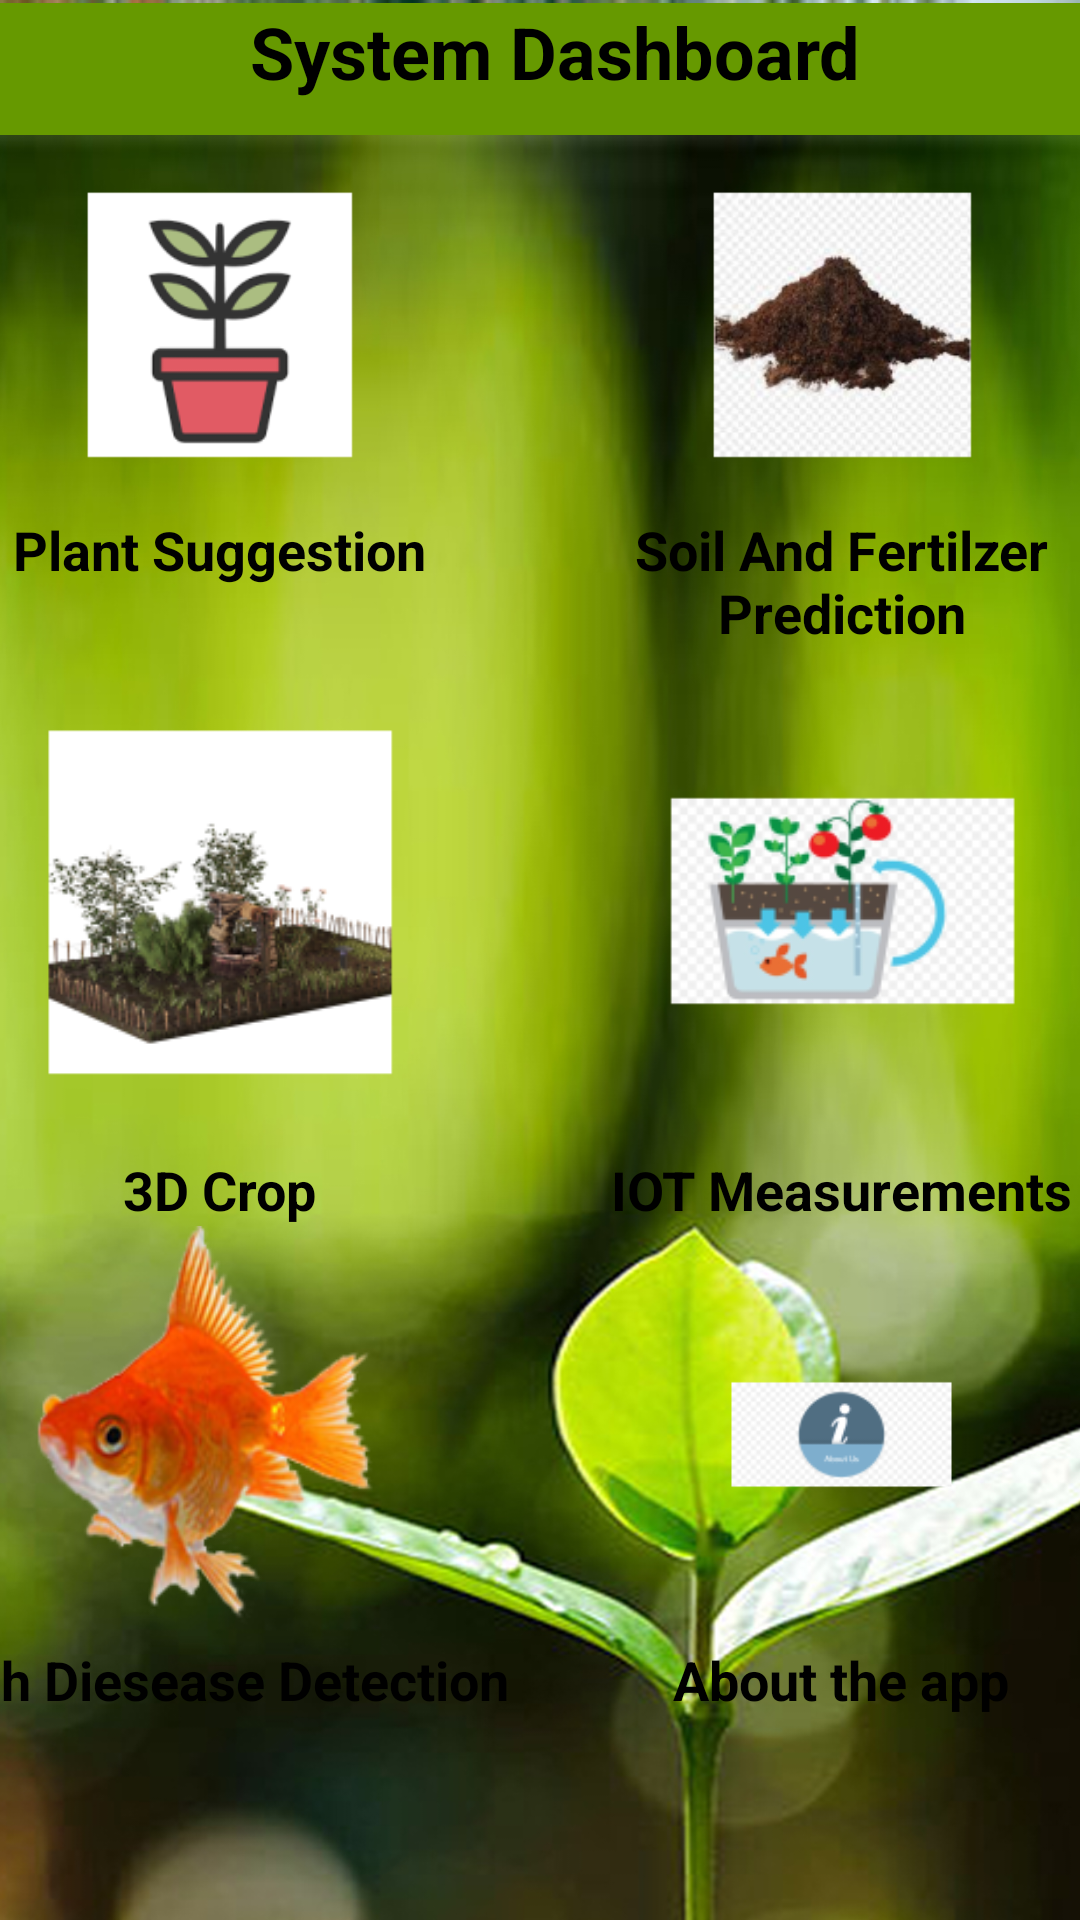

Write the Android layout XML for this screen, with the resource values it uses.
<!-- AndroidManifest.xml: application theme Theme.GardenPro -->
<!-- res/layout/activity_system_dashboard.xml -->
<?xml version="1.0" encoding="utf-8"?>
<androidx.constraintlayout.widget.ConstraintLayout xmlns:android="http://schemas.android.com/apk/res/android"
    xmlns:app="http://schemas.android.com/apk/res-auto"
    xmlns:tools="http://schemas.android.com/tools"
    android:layout_width="match_parent"
    android:layout_height="match_parent"
    android:background="@mipmap/garden_back"
    tools:context=".System_Dashboard">

    <LinearLayout
        android:layout_width="409dp"
        android:layout_height="729dp"
        android:layout_marginStart="1dp"
        android:layout_marginTop="1dp"
        android:layout_marginEnd="1dp"
        android:background="@android:color/holo_green_light"
        android:orientation="vertical"
        app:layout_constraintEnd_toEndOf="parent"
        app:layout_constraintStart_toStartOf="parent"
        app:layout_constraintTop_toTopOf="parent">

        <TextView
            android:id="@+id/textView5"
            android:layout_width="418dp"
            android:layout_height="44dp"
            android:background="@android:color/holo_green_dark"
            android:text="System Dashboard"
            android:textAlignment="center"
            android:textColor="@color/black"
            android:textSize="24dp"
            android:textStyle="bold"
            android:visibility="visible" />

        <TableLayout
            android:layout_width="475dp"
            android:layout_height="719dp"
            android:background="@drawable/ba"
            app:layout_constraintEnd_toEndOf="parent"
            app:layout_constraintStart_toStartOf="parent">

            <TableRow
                android:layout_width="match_parent"
                android:layout_height="129dp">

                <ImageView
                    android:id="@+id/plant_img"
                    android:layout_width="179dp"
                    android:layout_height="126dp"
                    android:clickable="true"
                    app:srcCompat="@mipmap/plant_fornt"
                    tools:ignore="SpeakableTextPresentCheck" />

                <ImageView
                    android:id="@+id/soil_fert"
                    android:layout_width="wrap_content"
                    android:layout_height="match_parent"
                    app:srcCompat="@mipmap/soil_front" />

            </TableRow>

            <TableRow
                android:layout_width="match_parent"
                android:layout_height="match_parent">

                <TextView
                    android:id="@+id/textView3"
                    android:layout_width="193dp"
                    android:layout_height="match_parent"
                    android:text="Plant Suggestion"
                    android:textAlignment="center"
                    android:textColor="@android:color/background_dark"
                    android:textSize="18sp"
                    android:textStyle="bold" />

                <TextView
                    android:id="@+id/textView8"
                    android:layout_width="163dp"
                    android:layout_height="wrap_content"
                    android:text="Soil And Fertilzer Prediction"
                    android:textAlignment="center"
                    android:textColor="@android:color/black"
                    android:textSize="18sp"
                    android:textStyle="bold" />

            </TableRow>

            <TableRow
                android:layout_width="match_parent"
                android:layout_height="277dp">

                <ImageView
                    android:id="@+id/imageView5"
                    android:layout_width="173dp"
                    android:layout_height="168dp"
                    app:srcCompat="@mipmap/front_3d" />

                <ImageView
                    android:id="@+id/iotm"
                    android:layout_width="221dp"
                    android:layout_height="match_parent"
                    app:srcCompat="@mipmap/aquaponic_front" />

            </TableRow>

            <TableRow
                android:layout_width="397dp"
                android:layout_height="39dp">

                <TextView
                    android:id="@+id/textView2"
                    android:layout_width="194dp"
                    android:layout_height="match_parent"
                    android:text="3D Crop"
                    android:textAlignment="center"
                    android:textColor="@android:color/black"
                    android:textSize="18sp"
                    android:textStyle="bold" />

                <TextView
                    android:id="@+id/textView14"
                    android:layout_width="wrap_content"
                    android:layout_height="wrap_content"
                    android:text="IOT Measurements"
                    android:textAlignment="center"
                    android:textColor="@android:color/black"
                    android:textSize="18sp"
                    android:textStyle="bold" />

            </TableRow>

            <TableRow
                android:layout_width="match_parent"
                android:layout_height="match_parent">

                <ImageView
                    android:id="@+id/fish"
                    android:layout_width="189dp"
                    android:layout_height="139dp"
                    app:srcCompat="@drawable/f" />

                <ImageView
                    android:id="@+id/imageView10"
                    android:layout_width="wrap_content"
                    android:layout_height="match_parent"
                    app:srcCompat="@mipmap/about_us_f" />

            </TableRow>

            <TableRow
                android:layout_width="match_parent"
                android:layout_height="match_parent">

                <TextView
                    android:id="@+id/textView15"
                    android:layout_width="wrap_content"
                    android:layout_height="wrap_content"
                    android:text="Fish Diesease Detection"
                    android:textAlignment="center"
                    android:textColor="@android:color/black"
                    android:textSize="18sp"
                    android:textStyle="bold" />

                <TextView
                    android:id="@+id/textView16"
                    android:layout_width="wrap_content"
                    android:layout_height="wrap_content"
                    android:text="About the app"
                    android:textAlignment="center"
                    android:textColor="@android:color/black"
                    android:textSize="18sp"
                    android:textStyle="bold" />
            </TableRow>
        </TableLayout>

    </LinearLayout>
</androidx.constraintlayout.widget.ConstraintLayout>
<!-- resources referenced by this layout -->
<resources>
  <!-- drawable ba: jpg bitmap (drawable-v24, 622985 bytes) -->
  <!-- drawable f: png bitmap (drawable-v24, 34222 bytes) -->
  <!-- mipmap about_us_f: png bitmap (mipmap-xhdpi, 3063 bytes) -->
  <!-- mipmap aquaponic_front: png bitmap (mipmap-xhdpi, 15941 bytes) -->
  <!-- mipmap front_3d: png bitmap (mipmap-xhdpi, 28461 bytes) -->
  <!-- mipmap garden_back: png bitmap (mipmap-xhdpi, 150684 bytes) -->
  <!-- mipmap plant_fornt: png bitmap (mipmap-xhdpi, 7542 bytes) -->
  <!-- mipmap soil_front: png bitmap (mipmap-xhdpi, 41567 bytes) -->
  <style name="Theme.GardenPro" parent="Theme.AppCompat.Light.NoActionBar">
          
          <item name="colorPrimary">@color/purple_500</item>
          <item name="colorPrimaryVariant">@color/purple_700</item>
          <item name="colorOnPrimary">@color/white</item>
          
          <item name="colorSecondary">@color/teal_200</item>
          <item name="colorSecondaryVariant">@color/teal_700</item>
          <item name="colorOnSecondary">@color/black</item>
          
          <item name="android:statusBarColor" tools:targetApi="l">?attr/colorPrimaryVariant</item>
          
      </style>
  <!-- not gathered from this repository: default colours our renderer supplied (Android Studio template values) -->
  <color name="purple_500">#FF6200EE</color>
  <color name="purple_700">#FF3700B3</color>
  <color name="teal_200">#FF03DAC5</color>
  <color name="teal_700">#FF018786</color>
  <color name="black">#FF000000</color>
  <color name="white">#FFFFFFFF</color>
</resources>
